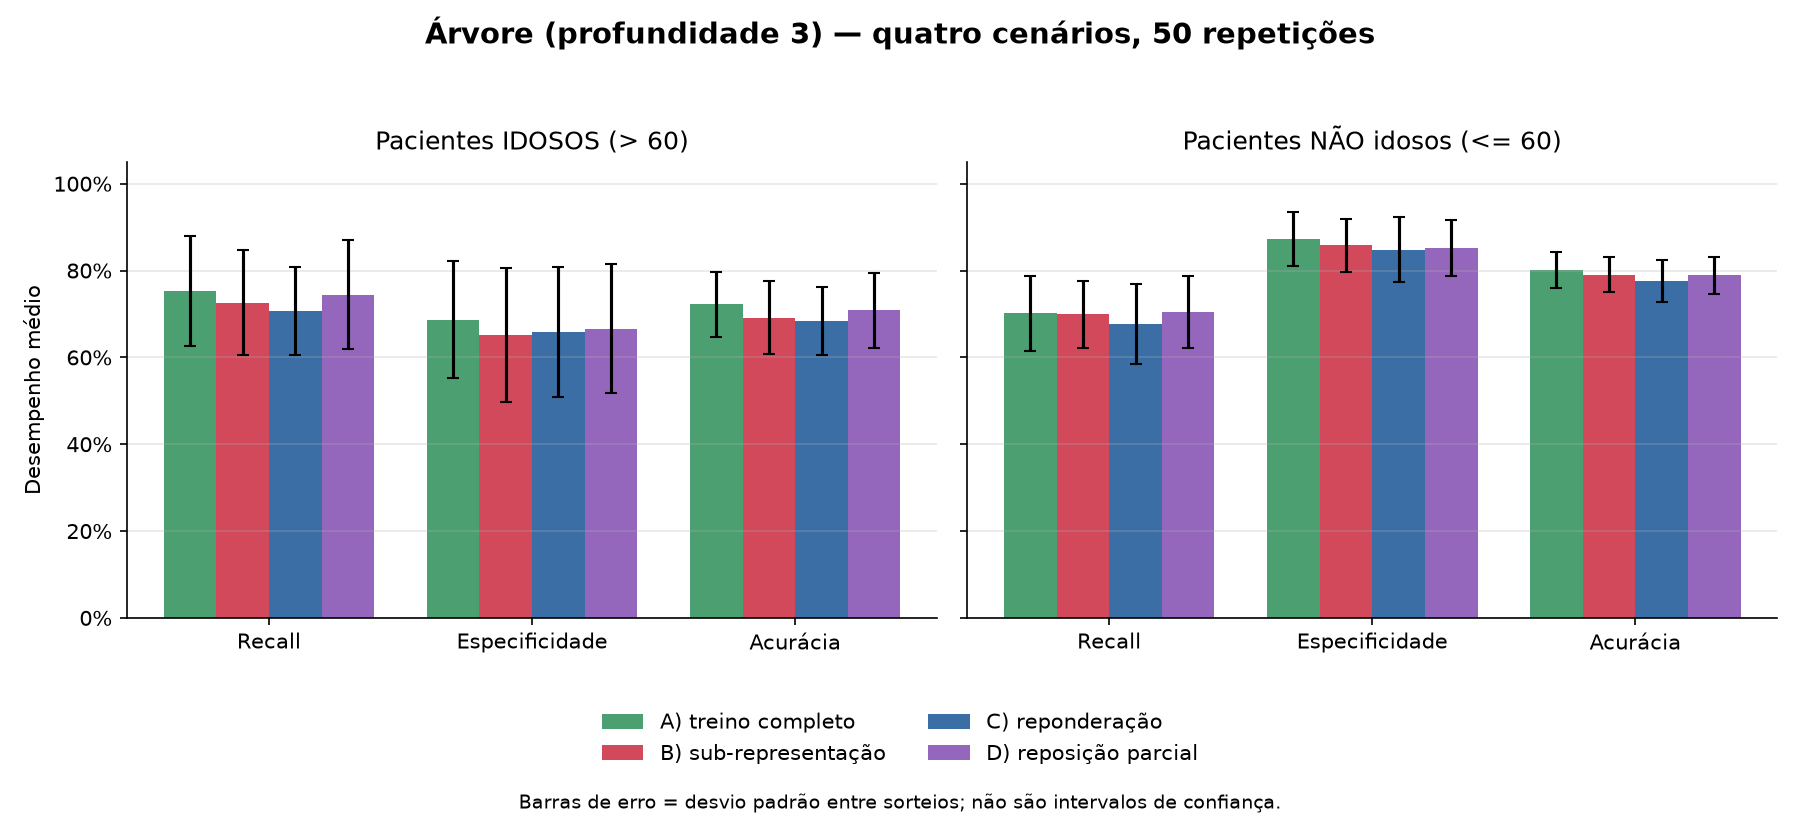

Data behind this chart, as committed beside it:
semente, cenario, treino_n, treino_idosos, treino_idosos_doentes, treino_nao_idosos, treino_nao_idosos_doentes, grupo, recall, especif, acc, tn, fp, fn, tp, pos, neg, n
0, A, 207, 55, 31, 152, 65, idoso, 0.9231, 0.2727, 0.625, 3, 8, 1, 12, 13, 11, 24
0, A, 207, 55, 31, 152, 65, nao_idoso, 0.6786, 0.7632, 0.7273, 29, 9, 9, 19, 28, 38, 66
0, B, 160, 8, 5, 152, 65, idoso, 0.6154, 0.9091, 0.75, 10, 1, 5, 8, 13, 11, 24
0, B, 160, 8, 5, 152, 65, nao_idoso, 0.6429, 0.8947, 0.7879, 34, 4, 10, 18, 28, 38, 66
0, C, 160, 8, 5, 152, 65, idoso, 0.6154, 0.7273, 0.6667, 8, 3, 5, 8, 13, 11, 24
0, C, 160, 8, 5, 152, 65, nao_idoso, 0.6786, 0.8947, 0.803, 34, 4, 9, 19, 28, 38, 66
0, D, 184, 32, 15, 152, 65, idoso, 0.9231, 0.2727, 0.625, 3, 8, 1, 12, 13, 11, 24
0, D, 184, 32, 15, 152, 65, nao_idoso, 0.7857, 0.7632, 0.7727, 29, 9, 6, 22, 28, 38, 66
1, A, 207, 55, 31, 152, 65, idoso, 0.5385, 0.9091, 0.7083, 10, 1, 6, 7, 13, 11, 24
1, A, 207, 55, 31, 152, 65, nao_idoso, 0.7857, 0.8158, 0.803, 31, 7, 6, 22, 28, 38, 66
1, B, 160, 8, 4, 152, 65, idoso, 0.7692, 0.7273, 0.75, 8, 3, 3, 10, 13, 11, 24
1, B, 160, 8, 4, 152, 65, nao_idoso, 0.6786, 0.8158, 0.7576, 31, 7, 9, 19, 28, 38, 66
1, C, 160, 8, 4, 152, 65, idoso, 0.6923, 1.0, 0.8333, 11, 0, 4, 9, 13, 11, 24
1, C, 160, 8, 4, 152, 65, nao_idoso, 0.8214, 0.7895, 0.803, 30, 8, 5, 23, 28, 38, 66
1, D, 184, 32, 15, 152, 65, idoso, 0.6923, 0.5455, 0.625, 6, 5, 4, 9, 13, 11, 24
1, D, 184, 32, 15, 152, 65, nao_idoso, 0.7143, 0.8158, 0.7727, 31, 7, 8, 20, 28, 38, 66
2, A, 207, 55, 31, 152, 65, idoso, 0.7692, 0.6364, 0.7083, 7, 4, 3, 10, 13, 11, 24
2, A, 207, 55, 31, 152, 65, nao_idoso, 0.75, 0.9474, 0.8636, 36, 2, 7, 21, 28, 38, 66
2, B, 160, 8, 5, 152, 65, idoso, 0.7692, 0.6364, 0.7083, 7, 4, 3, 10, 13, 11, 24
2, B, 160, 8, 5, 152, 65, nao_idoso, 0.5357, 0.7632, 0.6667, 29, 9, 13, 15, 28, 38, 66
2, C, 160, 8, 5, 152, 65, idoso, 0.6154, 0.7273, 0.6667, 8, 3, 5, 8, 13, 11, 24
2, C, 160, 8, 5, 152, 65, nao_idoso, 0.5714, 0.8158, 0.7121, 31, 7, 12, 16, 28, 38, 66
2, D, 184, 32, 17, 152, 65, idoso, 0.7692, 0.4545, 0.625, 5, 6, 3, 10, 13, 11, 24
2, D, 184, 32, 17, 152, 65, nao_idoso, 0.5714, 0.8947, 0.7576, 34, 4, 12, 16, 28, 38, 66
3, A, 207, 55, 31, 152, 65, idoso, 0.6154, 0.6364, 0.625, 7, 4, 5, 8, 13, 11, 24
3, A, 207, 55, 31, 152, 65, nao_idoso, 0.6429, 0.8684, 0.7727, 33, 5, 10, 18, 28, 38, 66
3, B, 160, 8, 8, 152, 65, idoso, 0.6154, 0.8182, 0.7083, 9, 2, 5, 8, 13, 11, 24
3, B, 160, 8, 8, 152, 65, nao_idoso, 0.6786, 0.8684, 0.7879, 33, 5, 9, 19, 28, 38, 66
3, C, 160, 8, 8, 152, 65, idoso, 0.6923, 0.6364, 0.6667, 7, 4, 4, 9, 13, 11, 24
3, C, 160, 8, 8, 152, 65, nao_idoso, 0.75, 0.9211, 0.8485, 35, 3, 7, 21, 28, 38, 66
3, D, 184, 32, 18, 152, 65, idoso, 0.4615, 0.8182, 0.625, 9, 2, 7, 6, 13, 11, 24
3, D, 184, 32, 18, 152, 65, nao_idoso, 0.6786, 0.8684, 0.7879, 33, 5, 9, 19, 28, 38, 66
4, A, 207, 55, 31, 152, 65, idoso, 0.9231, 0.7273, 0.8333, 8, 3, 1, 12, 13, 11, 24
4, A, 207, 55, 31, 152, 65, nao_idoso, 0.7143, 0.8684, 0.803, 33, 5, 8, 20, 28, 38, 66
4, B, 160, 8, 5, 152, 65, idoso, 0.7692, 0.3636, 0.5833, 4, 7, 3, 10, 13, 11, 24
4, B, 160, 8, 5, 152, 65, nao_idoso, 0.7143, 0.8947, 0.8182, 34, 4, 8, 20, 28, 38, 66
4, C, 160, 8, 5, 152, 65, idoso, 0.7692, 0.8182, 0.7917, 9, 2, 3, 10, 13, 11, 24
4, C, 160, 8, 5, 152, 65, nao_idoso, 0.7143, 0.8947, 0.8182, 34, 4, 8, 20, 28, 38, 66
4, D, 184, 32, 19, 152, 65, idoso, 0.9231, 0.8182, 0.875, 9, 2, 1, 12, 13, 11, 24
4, D, 184, 32, 19, 152, 65, nao_idoso, 0.75, 0.8947, 0.8333, 34, 4, 7, 21, 28, 38, 66
5, A, 207, 55, 31, 152, 65, idoso, 0.6923, 0.8182, 0.75, 9, 2, 4, 9, 13, 11, 24
5, A, 207, 55, 31, 152, 65, nao_idoso, 0.8214, 0.8684, 0.8485, 33, 5, 5, 23, 28, 38, 66
5, B, 160, 8, 5, 152, 65, idoso, 0.8462, 0.7273, 0.7917, 8, 3, 2, 11, 13, 11, 24
5, B, 160, 8, 5, 152, 65, nao_idoso, 0.8571, 0.8684, 0.8636, 33, 5, 4, 24, 28, 38, 66
5, C, 160, 8, 5, 152, 65, idoso, 0.8462, 0.5455, 0.7083, 6, 5, 2, 11, 13, 11, 24
5, C, 160, 8, 5, 152, 65, nao_idoso, 0.8214, 0.7895, 0.803, 30, 8, 5, 23, 28, 38, 66
5, D, 184, 32, 19, 152, 65, idoso, 0.6923, 0.8182, 0.75, 9, 2, 4, 9, 13, 11, 24
5, D, 184, 32, 19, 152, 65, nao_idoso, 0.8214, 0.8684, 0.8485, 33, 5, 5, 23, 28, 38, 66
6, A, 207, 55, 31, 152, 65, idoso, 0.6154, 0.8182, 0.7083, 9, 2, 5, 8, 13, 11, 24
6, A, 207, 55, 31, 152, 65, nao_idoso, 0.6429, 0.8421, 0.7576, 32, 6, 10, 18, 28, 38, 66
6, B, 160, 8, 7, 152, 65, idoso, 0.5385, 0.9091, 0.7083, 10, 1, 6, 7, 13, 11, 24
6, B, 160, 8, 7, 152, 65, nao_idoso, 0.75, 0.7895, 0.7727, 30, 8, 7, 21, 28, 38, 66
6, C, 160, 8, 7, 152, 65, idoso, 0.5385, 0.2727, 0.4167, 3, 8, 6, 7, 13, 11, 24
6, C, 160, 8, 7, 152, 65, nao_idoso, 0.7857, 0.6842, 0.7273, 26, 12, 6, 22, 28, 38, 66
6, D, 184, 32, 19, 152, 65, idoso, 0.5385, 0.8182, 0.6667, 9, 2, 6, 7, 13, 11, 24
6, D, 184, 32, 19, 152, 65, nao_idoso, 0.75, 0.8421, 0.803, 32, 6, 7, 21, 28, 38, 66
7, A, 207, 55, 31, 152, 65, idoso, 0.7692, 0.6364, 0.7083, 7, 4, 3, 10, 13, 11, 24
7, A, 207, 55, 31, 152, 65, nao_idoso, 0.8214, 0.8684, 0.8485, 33, 5, 5, 23, 28, 38, 66
7, B, 160, 8, 5, 152, 65, idoso, 0.5385, 0.4545, 0.5, 5, 6, 6, 7, 13, 11, 24
7, B, 160, 8, 5, 152, 65, nao_idoso, 0.8214, 0.9211, 0.8788, 35, 3, 5, 23, 28, 38, 66
... 340 more rows
